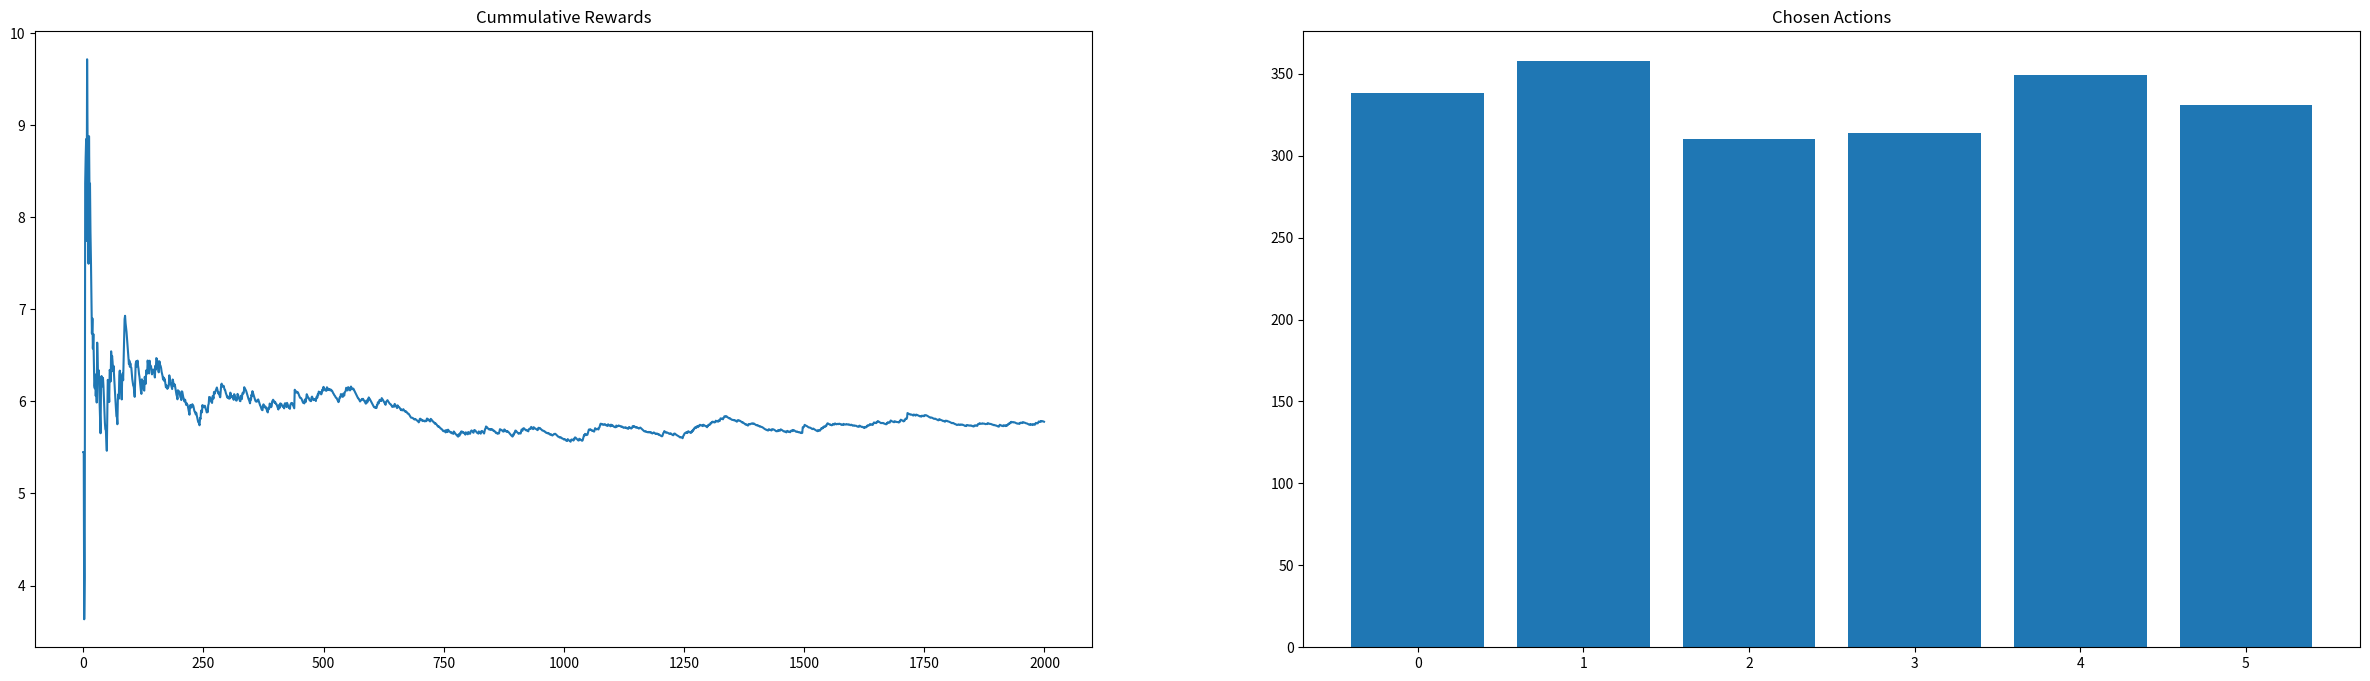
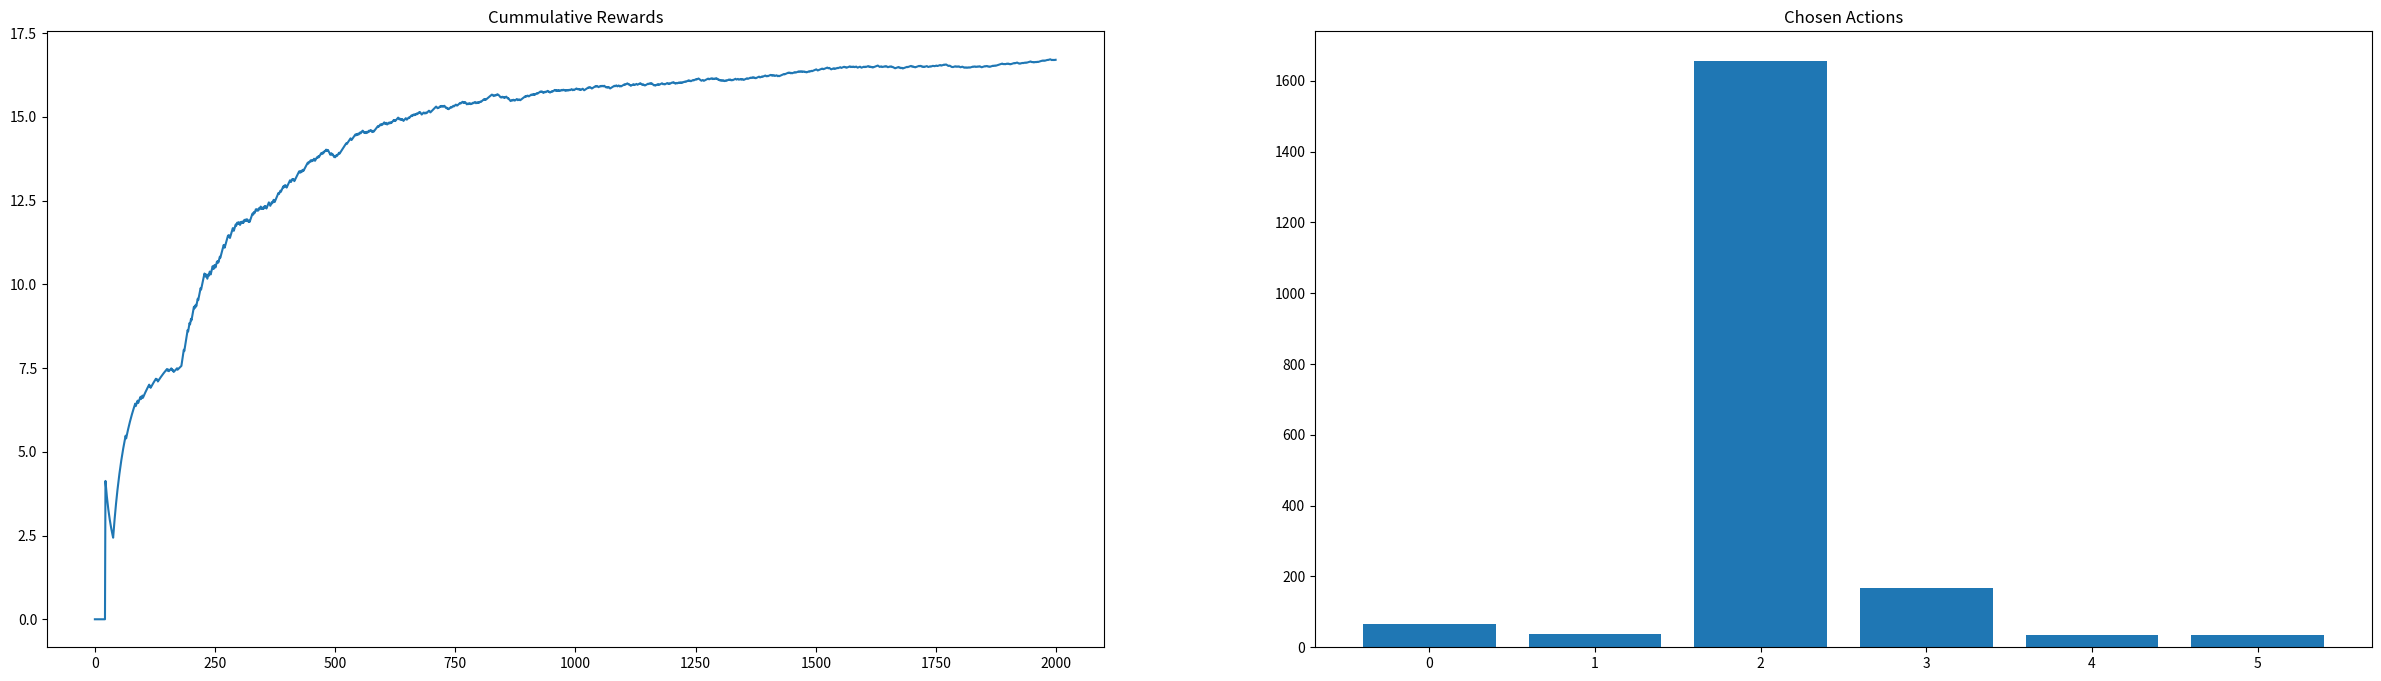
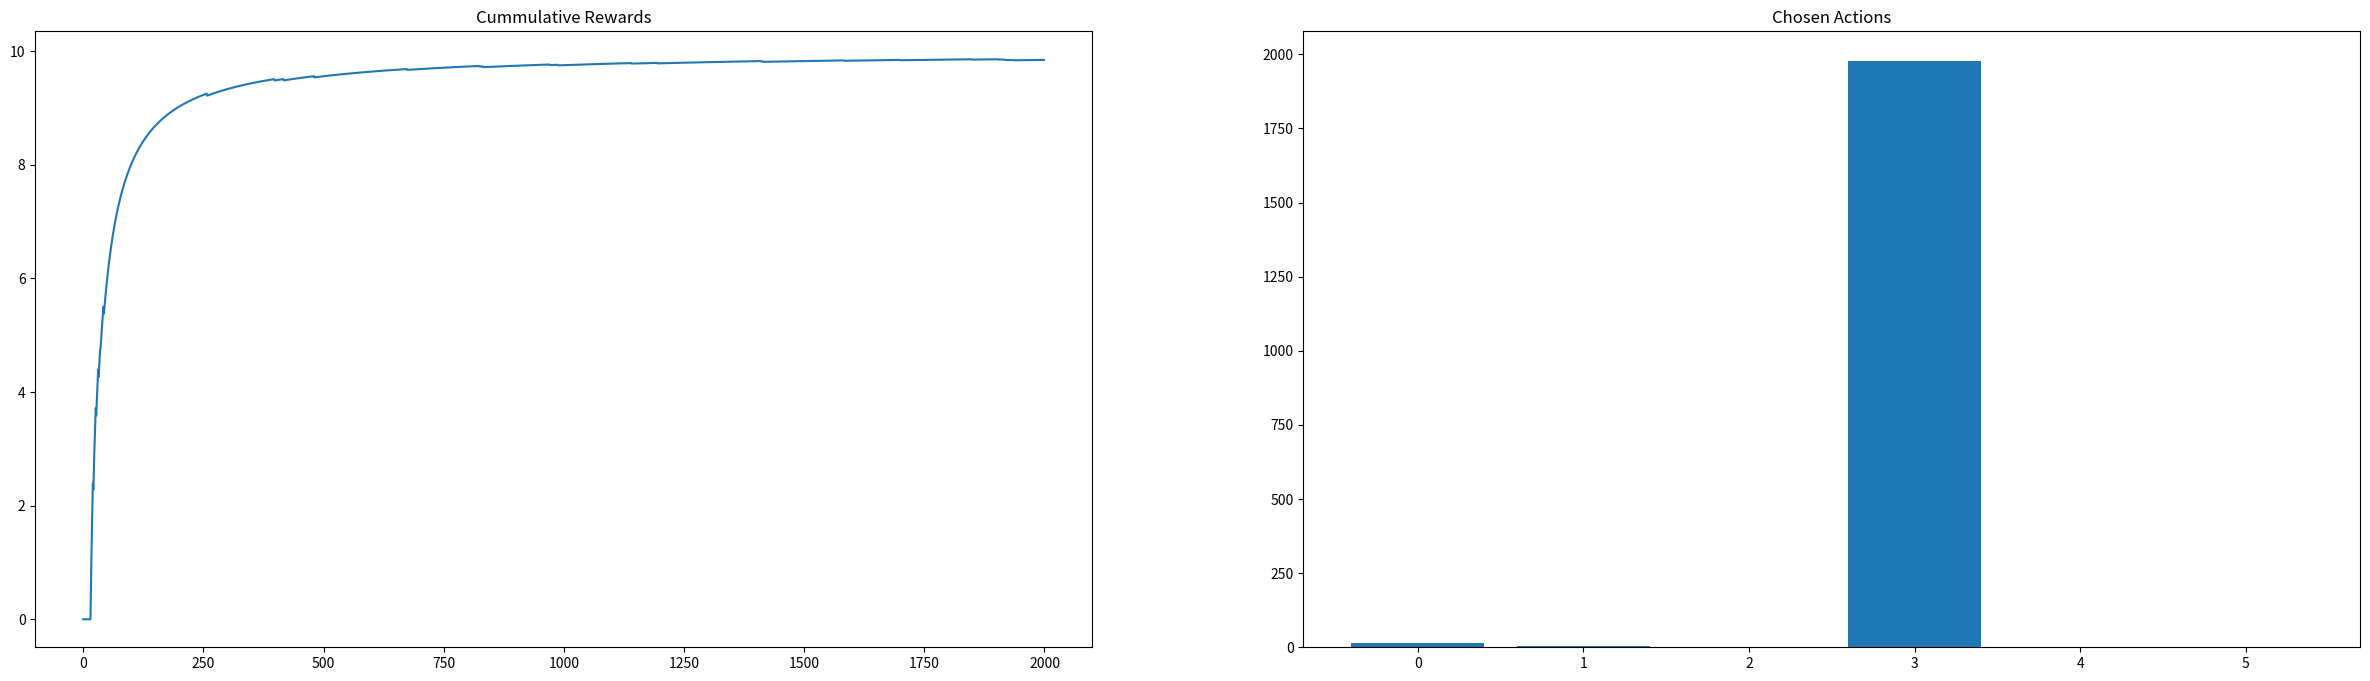

The matplotlib source for these figures, in order:
# -*- coding: utf-8 -*-
"""multi_armed_bandit_algorithm.ipynb
"""

# Commented out IPython magic to ensure Python compatibility.
import numpy as np
import matplotlib.pyplot as plt
# %matplotlib inline

def plot_history(history):
  rewards = history["rewards"]
  cum_rewards = history["cum_rewards"]
  chosen_arms = history["arms"]

  fig = plt.figure(figsize=[30,8])

  ax2 = fig.add_subplot(121)
  ax2.plot(cum_rewards, label="avg rewards")
  ax2.set_title("Cummulative Rewards")

  ax3 = fig.add_subplot(122)
  ax3.bar([i for i in range(len(chosen_arms))], chosen_arms, label="chosen arms")
  ax3.set_title("Chosen Actions")

class Env(object):

  def __init__(self, reward_probas, rewards):
    if len(reward_probas) != len(rewards):
      raise Exception(f"size of reward probas : {len(reward_probas)} does not match size of rewards: {len(rewards)}")

    self.reward_probas = reward_probas
    self.rewards = rewards
    self.k_arms = len(rewards)

  def choose_arm(self, arm):
    if arm < 0 or arm > self.k_arms:
      raise Exception(f"arm must be a value between 0 and {self.k_arms -1}")

    return self.rewards[arm] if np.random.random() < self.reward_probas[arm] else 0.0

environment = Env(reward_probas=[0.01, 1.0, 0.75, 0.99, 0.65, 1.0], rewards=[95.0, 0.0, 25.5, 10.05, 5.45, 2.50])
print(f"Reward Probas\t\t: {environment.reward_probas}")
print(f"Rewards \t\t: {environment.rewards}")

print([environment.choose_arm(0) for _ in range(10)])    #trying individual arms

class RandomAgent(object):

  def __init__(self, env, max_iterations=2000):
    self.env = env
    self.iterations = max_iterations

  def act(self):
    arm_counts = np.zeros(self.env.k_arms)
    rewards = []
    cum_rewards = []

    for i in range(1, self.iterations + 1):
      arm = np.random.choice(self.env.k_arms)
      reward = self.env.choose_arm(arm)

      arm_counts[arm] += 1
      rewards.append(reward)
      cum_rewards.append(sum(rewards)/ len(rewards))

    return {"arms": arm_counts, "rewards": rewards, "cum_rewards": cum_rewards}

random_agent = RandomAgent(env=environment, max_iterations=2000)
ra_history = random_agent.act()
print(f"TOTAL REWARD Random : {sum(ra_history['rewards'])}")

plot_history(ra_history)

class EpsilonGreedyAgent(object):

  def __init__(self, env, max_iterations=200, epsilon=0.01, decay=0.001, decay_interval=50):
    self.env = env
    self.iterations = max_iterations
    self.epsilon = epsilon
    self.decay = decay
    self.decay_interval = decay_interval

  def act(self):
    q_values = np.zeros(self.env.k_arms)
    arm_rewards = np.zeros(self.env.k_arms)
    arm_counts = np.zeros(self.env.k_arms)

    rewards = []
    cum_rewards = []

    for i in range(1, self.iterations + 1):
      arm = np.random.choice(self.env.k_arms) if np.random.random() < self.epsilon else np.argmax(q_values)
      reward = self.env.choose_arm(arm)

      arm_rewards[arm] += reward
      arm_counts[arm] += 1
      q_values[arm] = arm_rewards[arm]/arm_counts[arm]

      rewards.append(reward)
      cum_rewards.append(sum(rewards)/ len(rewards))

      if i % self.decay_interval == 0:           #Keep reducing epsilon after every 50(Decay Interval) iterations
        self.epsilon = self.epsilon * self.decay

    return {"arms": arm_counts, "rewards": rewards, "cum_rewards": cum_rewards}

egreedy_agent = EpsilonGreedyAgent(environment, max_iterations=2000, epsilon=0.1, decay=1)
eg_history = egreedy_agent.act()
print(f"TOTAL REWARD Epsilon Greedy Decay ={egreedy_agent.decay}: {sum(eg_history['rewards'])}")

plot_history(eg_history)

egreedy_decay_agent = EpsilonGreedyAgent(environment, max_iterations=2000, epsilon=0.1, decay=0.01)
egd_history = egreedy_decay_agent.act()
print(f"TOTAL REWARD Epsilon Greedy Decay ={egreedy_decay_agent.decay}: {sum(egd_history['rewards'])}")

plot_history(egd_history)
plt.show()